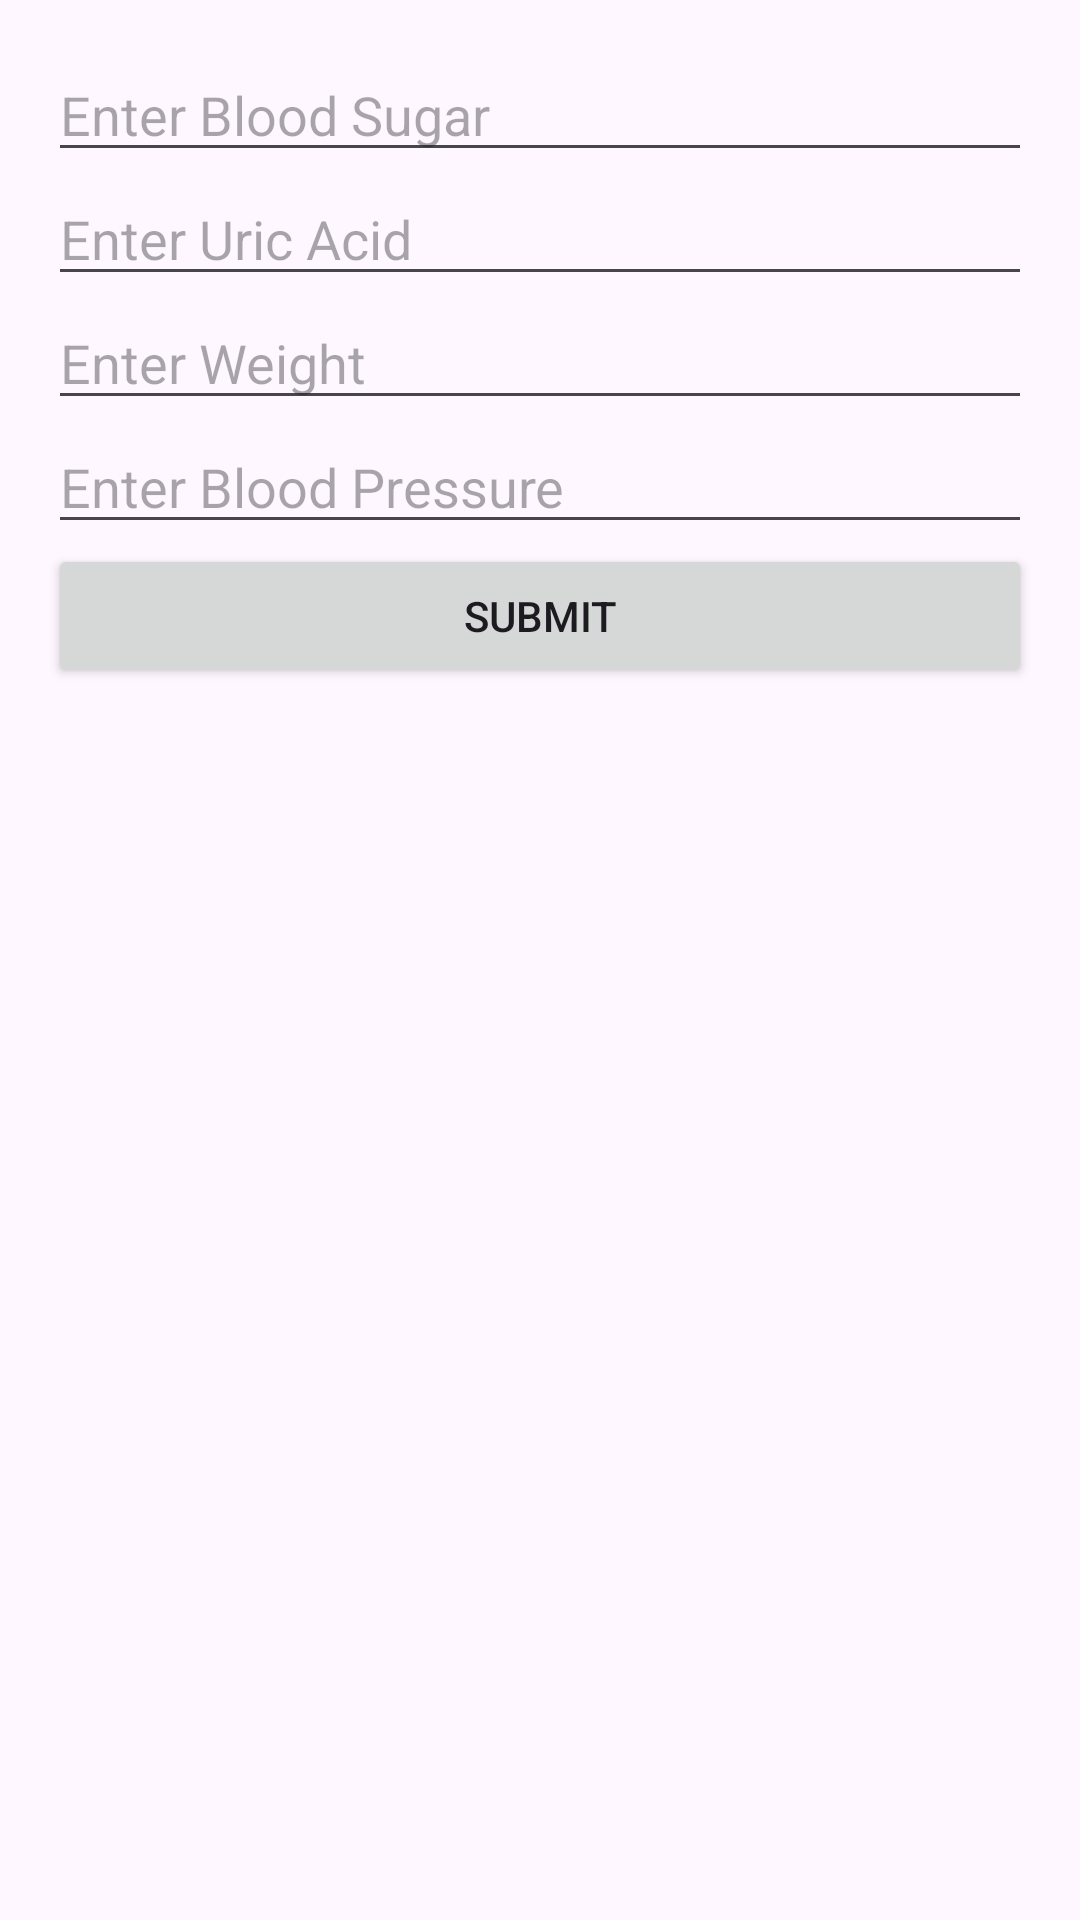

Reconstruct the res/layout file that produces this screen, plus the resources it refers to.
<!-- AndroidManifest.xml: application theme Theme.PRM392PROJECT -->
<!-- res/layout/dialog_health_input.xml -->
<LinearLayout xmlns:android="http://schemas.android.com/apk/res/android"
    android:layout_width="match_parent"
    android:layout_height="wrap_content"
    android:orientation="vertical"
    android:padding="16dp">

    <EditText
        android:id="@+id/etBloodSugar"
        android:layout_width="match_parent"
        android:layout_height="wrap_content"
        android:hint="Enter Blood Sugar" />

    <EditText
        android:id="@+id/etUricAcid"
        android:layout_width="match_parent"
        android:layout_height="wrap_content"
        android:hint="Enter Uric Acid" />

    <EditText
        android:id="@+id/etWeight"
        android:layout_width="match_parent"
        android:layout_height="wrap_content"
        android:hint="Enter Weight" />

    <EditText
        android:id="@+id/etBloodPressure"
        android:layout_width="match_parent"
        android:layout_height="wrap_content"
        android:hint="Enter Blood Pressure" />

    <Button
        android:id="@+id/btnSubmit"
        android:layout_width="match_parent"
        android:layout_height="wrap_content"
        android:text="Submit" />

</LinearLayout>
<!-- resources referenced by this layout -->
<resources>
  <style name="Theme.PRM392PROJECT" parent="Base.Theme.PRM392PROJECT" />
  <style name="Base.Theme.PRM392PROJECT" parent="Theme.Material3.DayNight.NoActionBar">
          
          
      </style>
</resources>
